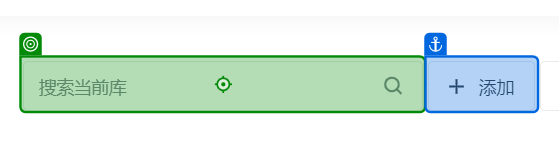
Task: This is a ARP that operate on RSI
Workflow: DownloadProductImage

Step 1 [then]: type [productImageKey]

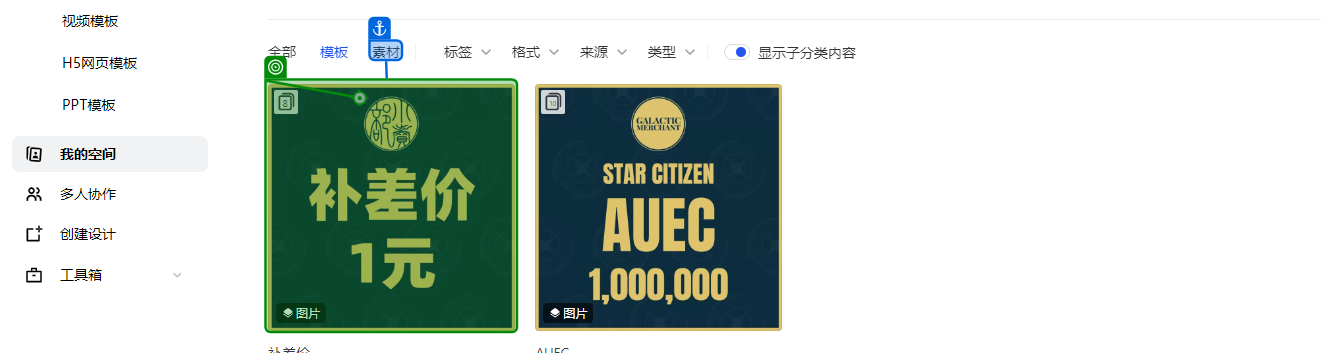
Step 2: click on '素材'

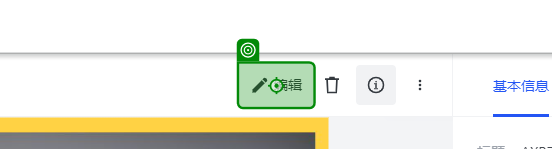
Step 3: click on '编辑'

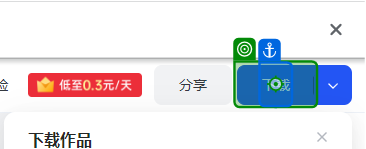
Step 4 [then]: click on '下载'

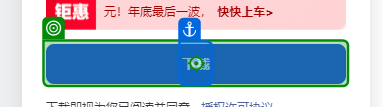
Step 5: click on '下载'

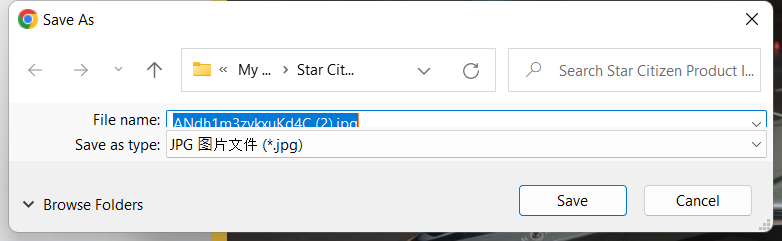
Step 6 [then]: Use Application: Save As on the dialog in window 'Save As' (chrome.exe)

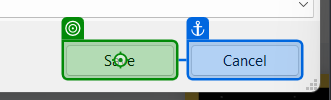
Step 7 [try]: click on 'unchecked'

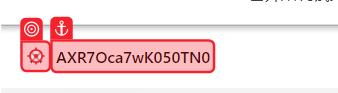
Step 8 [then]: click on 'AXR7Oca7wK050TN0'